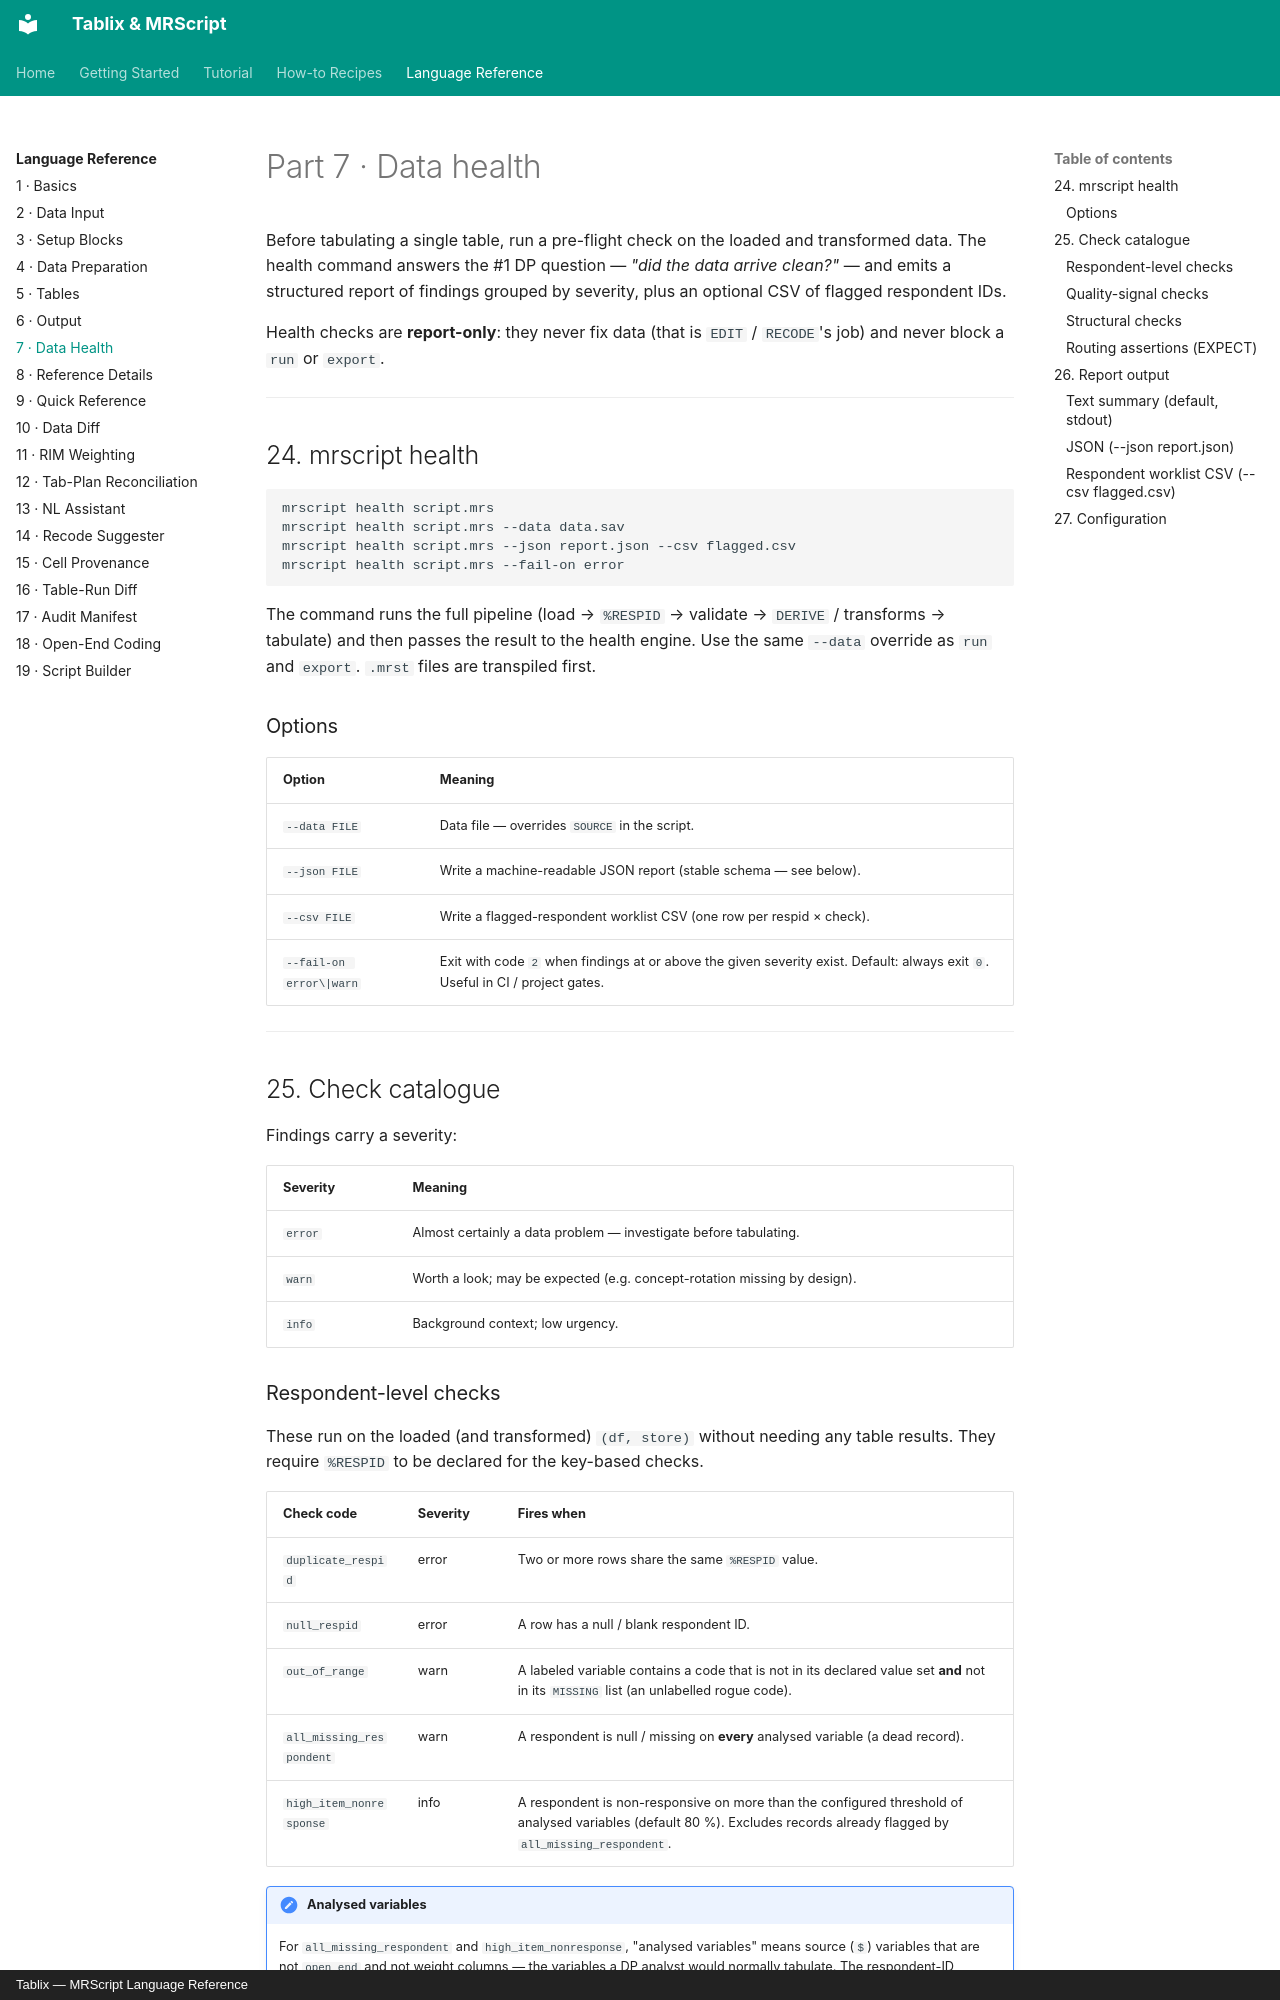

repository: JIJO-LABS/tablix-docs · page: reference/health/index.html · generator: mkdocs · copyright: Tablix — MRScript Language Reference

# Part 7 · Data health

Before tabulating a single table, run a pre-flight check on the loaded and
transformed data. The health command answers the #1 DP question — *"did the
data arrive clean?"* — and emits a structured report of findings grouped by
severity, plus an optional CSV of flagged respondent IDs.

Health checks are **report-only**: they never fix data (that is `EDIT` /
`RECODE`'s job) and never block a `run` or `export`.

---

## 24. mrscript health {#health-command}

```powershell
mrscript health script.mrs
mrscript health script.mrs --data data.sav
mrscript health script.mrs --json report.json --csv flagged.csv
mrscript health script.mrs --fail-on error
```

The command runs the full pipeline (load → `%RESPID` → validate → `DERIVE` /
transforms → tabulate) and then passes the result to the health engine. Use the
same `--data` override as `run` and `export`. `.mrst` files are transpiled first.

### Options

| Option | Meaning |
|--------|---------|
| `--data FILE` | Data file — overrides `SOURCE` in the script. |
| `--json FILE` | Write a machine-readable JSON report (stable schema — see below). |
| `--csv FILE` | Write a flagged-respondent worklist CSV (one row per respid × check). |
| `--fail-on error\|warn` | Exit with code `2` when findings at or above the given severity exist. Default: always exit `0`. Useful in CI / project gates. |

---

## 25. Check catalogue {#checks}

Findings carry a severity:

| Severity | Meaning |
|----------|---------|
| `error` | Almost certainly a data problem — investigate before tabulating. |
| `warn` | Worth a look; may be expected (e.g. concept-rotation missing by design). |
| `info` | Background context; low urgency. |

### Respondent-level checks

These run on the loaded (and transformed) `(df, store)` without needing any
table results. They require `%RESPID` to be declared for the key-based checks.

| Check code | Severity | Fires when |
|------------|----------|------------|
| `duplicate_respid` | error | Two or more rows share the same `%RESPID` value. |
| `null_respid` | error | A row has a null / blank respondent ID. |
| `out_of_range` | warn | A labeled variable contains a code that is not in its declared value set **and** not in its `MISSING` list (an unlabelled rogue code). |
| `all_missing_respondent` | warn | A respondent is null / missing on **every** analysed variable (a dead record). |
| `high_item_nonresponse` | info | A respondent is non-responsive on more than the configured threshold of analysed variables (default 80 %). Excludes records already flagged by `all_missing_respondent`. |

!!! note "Analysed variables"

    For `all_missing_respondent` and `high_item_nonresponse`, "analysed
    variables" means source (`$`) variables that are not `open_end` and not
    weight columns — the variables a DP analyst would normally tabulate.
    The respondent-ID column itself is excluded.
